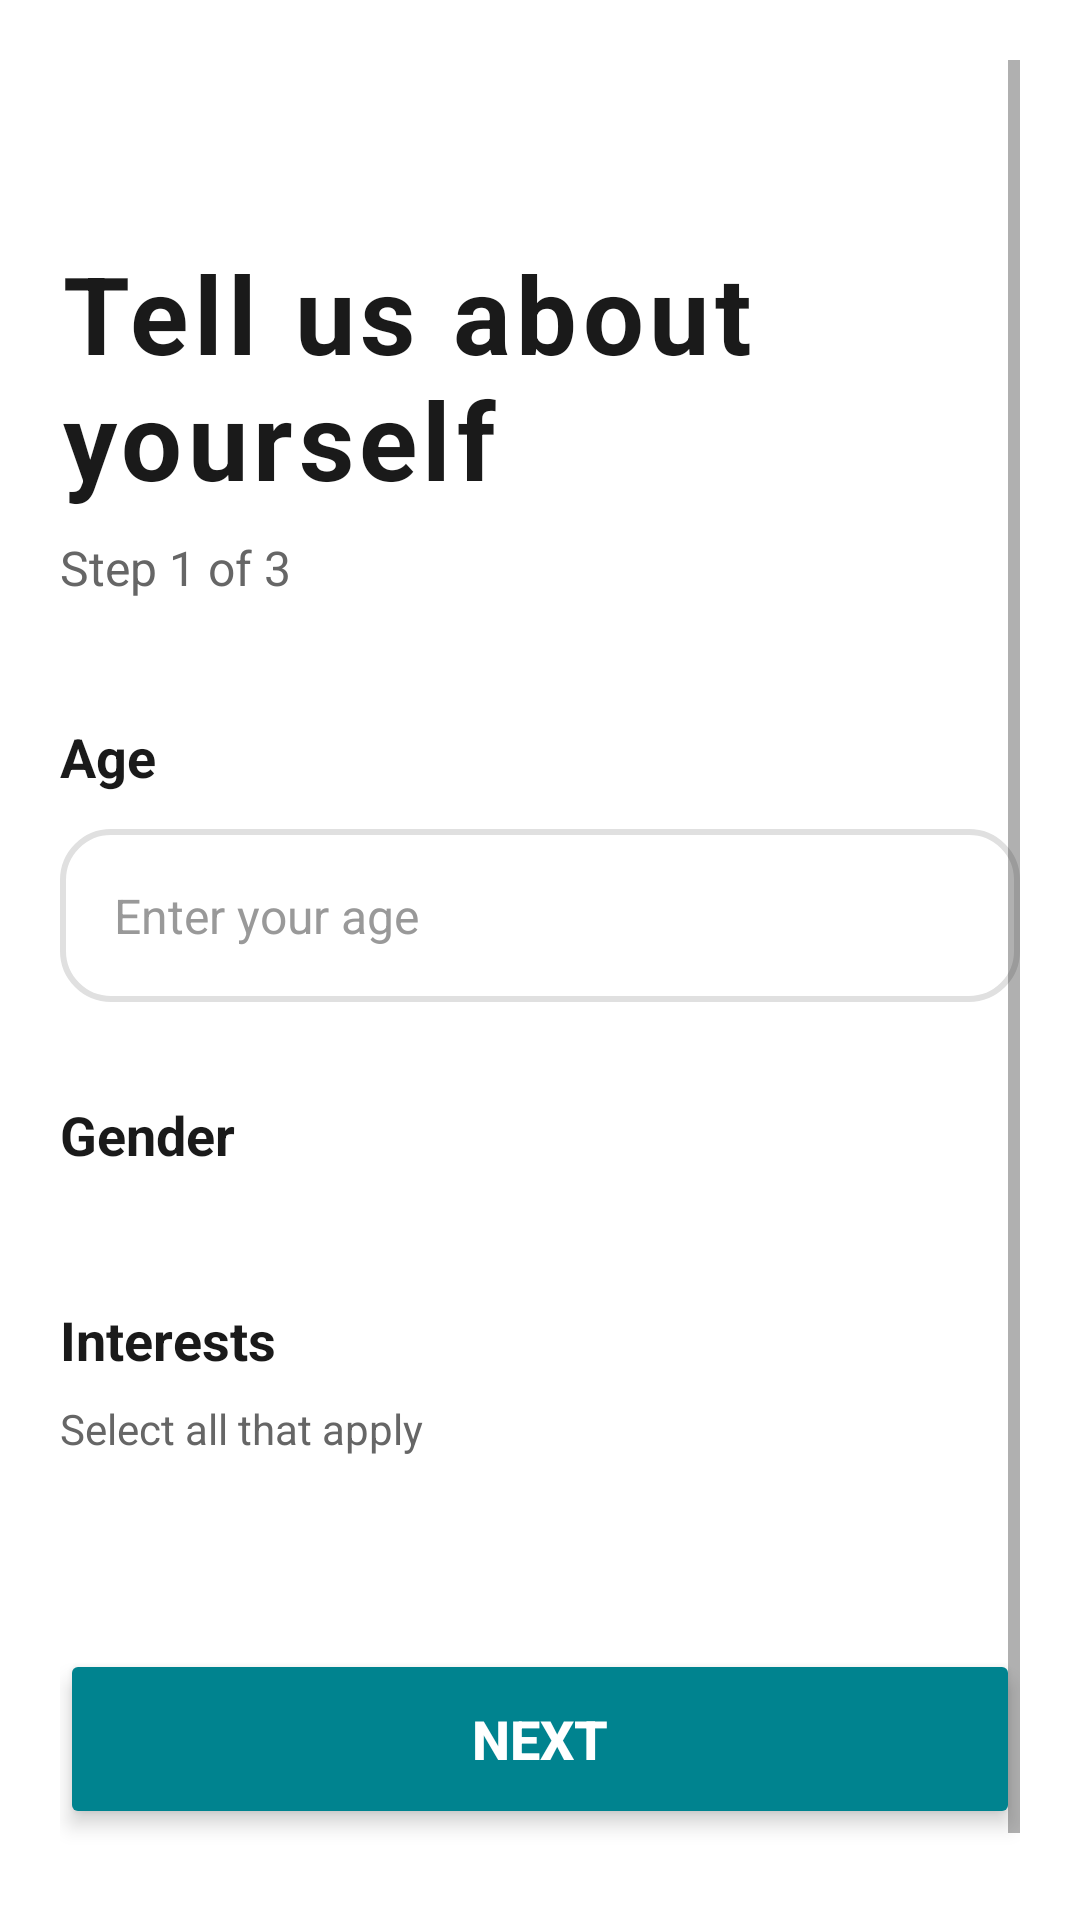

Write the Android layout XML for this screen, with the resource values it uses.
<!-- AndroidManifest.xml: application theme Theme.Binder -->
<!-- res/layout/fragment_step1.xml -->
<?xml version="1.0" encoding="utf-8"?>
<ScrollView xmlns:android="http://schemas.android.com/apk/res/android"
    xmlns:app="http://schemas.android.com/apk/res-auto"
    android:layout_width="match_parent"
    android:layout_height="match_parent"
    android:padding="20dp"
    android:background="@color/background_white">

    <LinearLayout
        android:layout_width="match_parent"
        android:layout_height="wrap_content"
        android:orientation="vertical"
        android:paddingTop="60dp">

        <TextView
            android:layout_width="wrap_content"
            android:layout_height="wrap_content"
            android:text="@string/onboarding_step_1_title"
            android:textSize="36sp"
            android:textStyle="bold"
            android:textColor="@color/text_primary"
            android:letterSpacing="0.05"
            android:layout_marginBottom="8dp" />

        <TextView
            android:layout_width="wrap_content"
            android:layout_height="wrap_content"
            android:text="@string/onboarding_step_1_subtitle"
            android:textSize="16sp"
            android:textColor="@color/text_secondary"
            android:layout_marginBottom="40dp" />

        <TextView
            android:layout_width="wrap_content"
            android:layout_height="wrap_content"
            android:text="@string/age"
            android:textSize="18sp"
            android:textStyle="bold"
            android:textColor="@color/text_primary"
            android:layout_marginBottom="12dp" />

        <EditText
            android:id="@+id/ageInput"
            android:layout_width="match_parent"
            android:layout_height="wrap_content"
            android:inputType="number"
            android:hint="Enter your age"
            android:textColorHint="@color/input_hint"
            android:textColor="@color/input_text"
            android:textSize="16sp"
            android:padding="18dp"
            android:background="@drawable/edit_text_background"
            android:layout_marginBottom="32dp" />

        <TextView
            android:layout_width="wrap_content"
            android:layout_height="wrap_content"
            android:text="@string/gender"
            android:textSize="18sp"
            android:textStyle="bold"
            android:textColor="@color/text_primary"
            android:layout_marginBottom="12dp" />

        <com.google.android.material.chip.ChipGroup
            android:id="@+id/genderGroup"
            android:layout_width="match_parent"
            android:layout_height="wrap_content"
            app:singleSelection="true"
            android:layout_marginBottom="32dp" />

        <TextView
            android:layout_width="wrap_content"
            android:layout_height="wrap_content"
            android:text="@string/interests"
            android:textSize="18sp"
            android:textStyle="bold"
            android:textColor="@color/text_primary"
            android:layout_marginBottom="8dp" />

        <TextView
            android:layout_width="wrap_content"
            android:layout_height="wrap_content"
            android:text="@string/select_all_that_apply"
            android:textSize="14sp"
            android:textColor="@color/text_secondary"
            android:layout_marginBottom="12dp" />

        <com.google.android.material.chip.ChipGroup
            android:id="@+id/interestsGroup"
            android:layout_width="match_parent"
            android:layout_height="wrap_content"
            app:chipSpacing="12dp"
            android:layout_marginBottom="32dp" />

        <Button
            android:id="@+id/nextButton"
            android:layout_width="match_parent"
            android:layout_height="60dp"
            android:text="@string/next"
            android:textSize="18sp"
            android:textStyle="bold"
            android:textColor="@color/button_text_primary"
            android:backgroundTint="@color/button_primary"
            android:elevation="4dp"
            android:stateListAnimator="@null"
            android:layout_marginTop="20dp"
            android:layout_marginBottom="40dp" />
    </LinearLayout>
</ScrollView>
<!-- resources referenced by this layout -->
<resources>
  <color name="background_white">#FFFFFF</color>
  <color name="button_primary">#00838F</color>
  <color name="button_text_primary">#FFFFFF</color>
  <color name="input_hint">#999999</color>
  <color name="input_text">#1A1A1A</color>
  <color name="text_primary">#1A1A1A</color>
  <color name="text_secondary">#666666</color>
  <!-- drawable edit_text_background (drawable) -->
  <?xml version="1.0" encoding="utf-8"?>
  <shape xmlns:android="http://schemas.android.com/apk/res/android"
      android:shape="rectangle">
      <solid android:color="@color/input_background" />
      <stroke
          android:width="2dp"
          android:color="@color/input_border" />
      <corners android:radius="16dp" />
  </shape>
  <string name="age">Age</string>
  <string name="gender">Gender</string>
  <string name="interests">Interests</string>
  <string name="next">Next</string>
  <string name="onboarding_step_1_subtitle">Step 1 of 3</string>
  <string name="onboarding_step_1_title">Tell us about yourself</string>
  <string name="select_all_that_apply">Select all that apply</string>
  <style name="Theme.Binder" parent="Theme.MaterialComponents.DayNight.NoActionBar">
          <item name="colorPrimary">@color/primary_cyan</item>
          <item name="colorPrimaryVariant">@color/primary_teal</item>
          <item name="colorOnPrimary">@color/text_white</item>
          <item name="android:statusBarColor">@color/background_white</item>
          <item name="android:windowBackground">@color/background_white</item>
      </style>
  <color name="input_background">#FFFFFF</color>
  <color name="input_border">#E0E0E0</color>
  <color name="primary_cyan">#00BCD4</color>
  <color name="primary_teal">#0097A7</color>
  <color name="text_white">#FFFFFF</color>
</resources>
